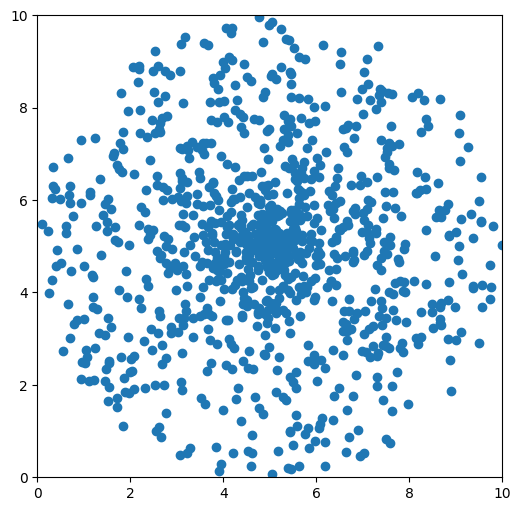
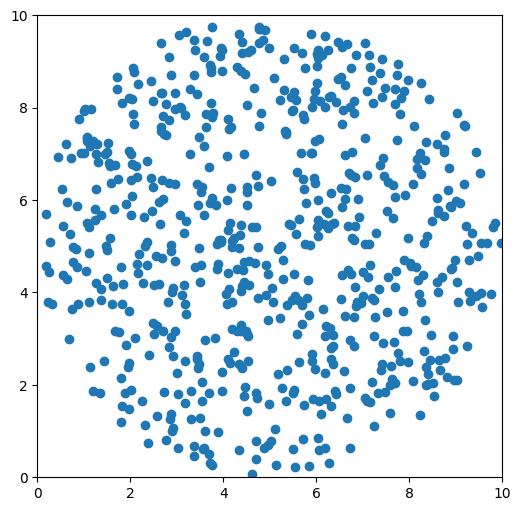

The matplotlib source for these figures, in order:
import sys
import numpy as np
import matplotlib.pyplot as plt
import pandas as pd

font_filename = 'C:/_git/vcs/_1.data/______test_files1/_font/msch.ttf'
#設定中文字型及負號正確顯示
#設定中文字型檔
plt.rcParams["font.sans-serif"] = "Microsoft JhengHei" # 將字體換成 Microsoft JhengHei
#設定負號
plt.rcParams["axes.unicode_minus"] = False # 讓負號可正常顯示

print('------------------------------------------------------------')	#60個

#          編號                          圖像大小[英吋]       解析度    背景色                      邊框顏色                      邊框有無
plt.figure(num = '新進測試 2', figsize = (20, 15), dpi = 84, facecolor = "whitesmoke", edgecolor = "r", linewidth = 1, frameon = True)

#第一張圖
plt.subplot(231)


#第二張圖
plt.subplot(232)


#第三張圖
plt.subplot(233)


#第四張圖
plt.subplot(234)


#第五張圖
plt.subplot(235)


#第六張圖
plt.subplot(236)


plt.show()

print('------------------------------------------------------------')	#60個



print('------------------------------------------------------------')	#60個



print('------------------------------------------------------------')	#60個



print('------------------------------------------------------------')	#60個



'''
print('------------------------------------------------------------')	#60個

import matplotlib.pyplot as plt
import seaborn as sns

import numpy as np

data = np.random.randn(200)
np.mean(data)


ax = plt.subplot()
sns.distplot(data, kde=False, ax=ax)
_ = ax.set(title='Histogram of observed data', xlabel='x', ylabel='# observations');


plt.show()

'''

print('------------------------------------------------------------')	#60個



print('------------------------------------------------------------')	#60個


print('------------------------------------------------------------')	#60個

import random
import math
import matplotlib.pyplot as plt

X = []
Y = []
for i in range(1000):
    theta = 2 * random.random() * math.pi
    r= random.random() * 5
    x=math.cos(theta)* r +5
    y=math.sin(theta)* r + 5
    X.append(x)
    Y.append(y)




plt.figure(figsize=(6,6))
plt.scatter(X,Y)
len(X)
plt.axis([0, 10, 0, 10])

plt.show()

print('------------------------------------------------------------')	#60個

import random
import math
import matplotlib.pyplot as plt

X = []
Y = []
for i in range(1000):
    x=random.randint(0,10)+random.random()
    y=random.randint(0,10)+random.random()
    if ((x-5)**2 + (y-5)**2) >25:
        #print('Reject ({0},{1})'.format(x,y))
        continue
    else :
        X.append(x)
        Y.append(y)
print(len(X))        

plt.figure(figsize=(6,6))
plt.scatter(X,Y)
print(len(X))
plt.axis([0, 10, 0, 10])

plt.show()


print('------------------------------------------------------------')	#60個




print('------------------------------------------------------------')	#60個



print('------------------------------------------------------------')	#60個


print('------------------------------------------------------------')	#60個


print('------------------------------------------------------------')	#60個


print('------------------------------------------------------------')	#60個




print('------------------------------------------------------------')	#60個

print('------------------------------------------------------------')	#60個





